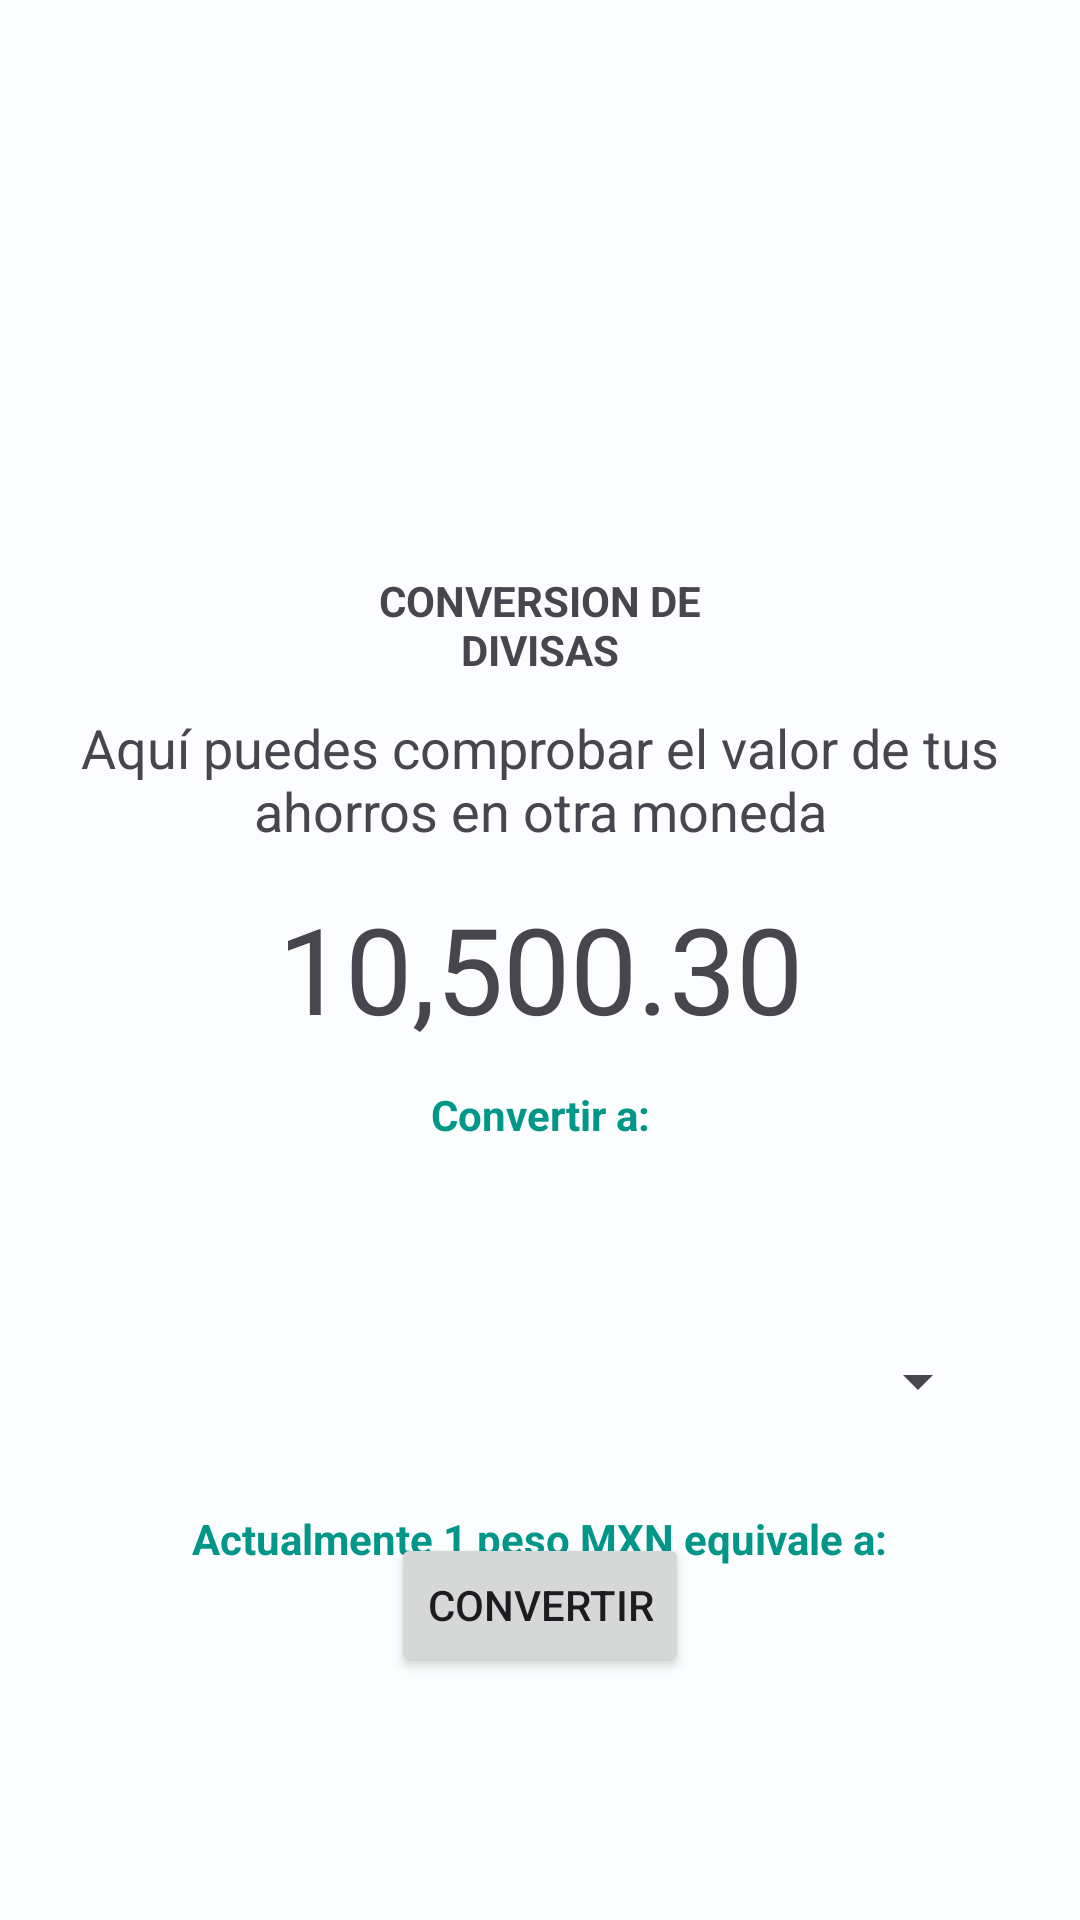

Here is an Android app screen rendered from its layout file. Give the layout XML and the strings, colors and styles it references.
<!-- AndroidManifest.xml: application theme Theme.MyFirstBank -->
<!-- res/layout/activity_conversion_divisas.xml -->
<?xml version="1.0" encoding="utf-8"?>
<androidx.constraintlayout.widget.ConstraintLayout xmlns:android="http://schemas.android.com/apk/res/android"
    xmlns:app="http://schemas.android.com/apk/res-auto"
    xmlns:tools="http://schemas.android.com/tools"
    android:layout_width="match_parent"
    android:layout_height="match_parent"
    tools:context=".ConversionDivisas">

    <TextView
        android:id="@+id/textView14"
        android:layout_width="300dp"
        android:layout_height="58dp"
        android:fontFamily="@font/roboto_fonts_family"
        android:textAlignment="center"
        android:textSize="25sp"
        app:layout_constraintBottom_toBottomOf="parent"
        app:layout_constraintEnd_toEndOf="parent"
        app:layout_constraintStart_toStartOf="parent"
        app:layout_constraintTop_toBottomOf="@+id/textView13"
        app:layout_constraintVertical_bias="0.19999999" />

    <TextView
        android:id="@+id/textView13"
        android:layout_width="wrap_content"
        android:layout_height="wrap_content"
        android:text="@string/actualmente_1_peso_mxn_equivale_a"
        android:textColor="#009688"
        android:textStyle="bold"
        app:layout_constraintBottom_toBottomOf="parent"
        app:layout_constraintEnd_toEndOf="parent"
        app:layout_constraintStart_toStartOf="parent"
        app:layout_constraintTop_toBottomOf="@+id/textView12"
        app:layout_constraintVertical_bias="0.100000024" />

    <TextView
        android:id="@+id/textView12"
        android:layout_width="300dp"
        android:layout_height="58dp"
        android:layout_marginBottom="152dp"
        android:fontFamily="@font/roboto_fonts_family"
        android:textAlignment="center"
        android:textSize="32sp"
        app:layout_constraintBottom_toBottomOf="parent"
        app:layout_constraintEnd_toEndOf="parent"
        app:layout_constraintStart_toStartOf="parent"
        app:layout_constraintTop_toBottomOf="@+id/buttonConvertir"
        app:layout_constraintVertical_bias="0.826" />

    <TextView
        android:id="@+id/textView9"
        android:layout_width="wrap_content"
        android:layout_height="58dp"
        android:fontFamily="@font/roboto_fonts_family"
        android:text="@string/saldo_pesos"
        android:textAlignment="center"
        android:textSize="40sp"
        app:layout_constraintBottom_toBottomOf="parent"
        app:layout_constraintEnd_toEndOf="parent"
        app:layout_constraintStart_toStartOf="parent"
        app:layout_constraintTop_toBottomOf="@+id/textView8"
        app:layout_constraintVertical_bias="0.046" />

    <ImageView
        android:id="@+id/imageView4"
        android:layout_width="179dp"
        android:layout_height="173dp"
        android:clickable="false"
        android:contentDescription="@string/icono_conversion_moneda"
        android:scaleType="centerInside"
        app:layout_constraintBottom_toBottomOf="parent"
        app:layout_constraintEnd_toEndOf="parent"
        app:layout_constraintStart_toStartOf="parent"
        app:layout_constraintTop_toTopOf="parent"
        app:layout_constraintVertical_bias="0.01999998"
        app:srcCompat="@drawable/icono_conversion" />

    <TextView
        android:id="@+id/textView7"
        android:layout_width="163dp"
        android:layout_height="39dp"
        android:text="@string/conversion_de_divisas"
        android:textAlignment="center"
        android:textStyle="bold"
        app:layout_constraintBottom_toBottomOf="parent"
        app:layout_constraintEnd_toEndOf="parent"
        app:layout_constraintStart_toStartOf="parent"
        app:layout_constraintTop_toBottomOf="@+id/imageView4"
        app:layout_constraintVertical_bias="0.01999998" />

    <TextView
        android:id="@+id/textView8"
        android:layout_width="0dp"
        android:layout_height="wrap_content"
        android:layout_marginStart="8dp"
        android:layout_marginEnd="8dp"
        android:text="@string/aqui_puedes_comprobar_el_valor_de_tus_ahorros_en_otra_moneda"
        android:textAlignment="center"
        android:textSize="18sp"
        app:layout_constraintBottom_toBottomOf="parent"
        app:layout_constraintEnd_toEndOf="parent"
        app:layout_constraintHorizontal_bias="0.498"
        app:layout_constraintStart_toStartOf="parent"
        app:layout_constraintTop_toBottomOf="@+id/textView7"
        app:layout_constraintVertical_bias="0.01999998" />

    <TextView
        android:id="@+id/textView10"
        android:layout_width="wrap_content"
        android:layout_height="wrap_content"
        android:layout_marginTop="8dp"
        android:text="@string/convertir_a"
        android:textColor="#009688"
        android:textStyle="bold"
        app:layout_constraintBottom_toBottomOf="parent"
        app:layout_constraintEnd_toEndOf="parent"
        app:layout_constraintStart_toStartOf="parent"
        app:layout_constraintTop_toBottomOf="@+id/textView9"
        app:layout_constraintVertical_bias="0.0" />

    <Button
        android:id="@+id/buttonConvertir"
        android:layout_width="wrap_content"
        android:layout_height="wrap_content"
        android:text="@string/convertir"
        app:layout_constraintBottom_toBottomOf="parent"
        app:layout_constraintEnd_toEndOf="parent"
        app:layout_constraintStart_toStartOf="parent"
        app:layout_constraintTop_toBottomOf="@+id/spinner"
        app:layout_constraintVertical_bias="0.117" />
    <Spinner
        android:id="@+id/spinner"
        style="@style/Widget.AppCompat.Spinner.DropDown"
        android:layout_width="300dp"
        android:layout_height="80dp"
        android:layout_marginStart="64dp"
        android:layout_marginTop="32dp"
        android:layout_marginEnd="64dp"
        app:layout_constraintBottom_toBottomOf="parent"
        app:layout_constraintEnd_toEndOf="parent"
        app:layout_constraintStart_toStartOf="parent"
        app:layout_constraintTop_toBottomOf="@+id/textView10"
        app:layout_constraintVertical_bias="0.05"
        tools:ignore="SpeakableTextPresentCheck"/>


</androidx.constraintlayout.widget.ConstraintLayout>
<!-- resources referenced by this layout -->
<resources>
  <string name="actualmente_1_peso_mxn_equivale_a">Actualmente 1 peso MXN equivale a:</string>
  <string name="aqui_puedes_comprobar_el_valor_de_tus_ahorros_en_otra_moneda">Aquí puedes comprobar el valor de tus ahorros en otra moneda</string>
  <string name="conversion_de_divisas">CONVERSION DE DIVISAS</string>
  <string name="convertir">CONVERTIR</string>
  <string name="convertir_a">Convertir a:</string>
  <string name="icono_conversion_moneda">icono conversion moneda</string>
  <string name="saldo_pesos">10,500.30</string>
  <color name="md_theme_light_primary">#006878</color>
  <color name="md_theme_light_onPrimary">#FFFFFF</color>
  <color name="md_theme_light_primaryContainer">#A1EFFF</color>
  <color name="md_theme_light_onPrimaryContainer">#001F25</color>
  <color name="md_theme_light_secondary">#4A6268</color>
  <color name="md_theme_light_onSecondary">#FFFFFF</color>
  <color name="md_theme_light_secondaryContainer">#CDE7EE</color>
  <color name="md_theme_light_onSecondaryContainer">#051F24</color>
  <color name="md_theme_light_tertiary">#545D7E</color>
  <color name="md_theme_light_onTertiary">#FFFFFF</color>
  <color name="md_theme_light_tertiaryContainer">#DAE1FF</color>
  <color name="md_theme_light_onTertiaryContainer">#111A37</color>
  <color name="md_theme_light_error">#BA1B1B</color>
  <color name="md_theme_light_errorContainer">#FFDAD4</color>
  <color name="md_theme_light_onError">#FFFFFF</color>
  <color name="md_theme_light_onErrorContainer">#410001</color>
  <color name="md_theme_light_background">#FBFDFE</color>
  <color name="md_theme_light_onBackground">#191C1D</color>
  <color name="md_theme_light_surface">#FBFDFE</color>
  <color name="md_theme_light_onSurface">#191C1D</color>
  <color name="md_theme_light_surfaceVariant">#DBE4E6</color>
  <color name="md_theme_light_onSurfaceVariant">#3F484A</color>
  <color name="md_theme_light_outline">#70797B</color>
  <color name="md_theme_light_inverseOnSurface">#EFF1F2</color>
  <color name="md_theme_light_inverseSurface">#2D3132</color>
  <color name="md_theme_light_primaryInverse">#52D7F0</color>
</resources>
